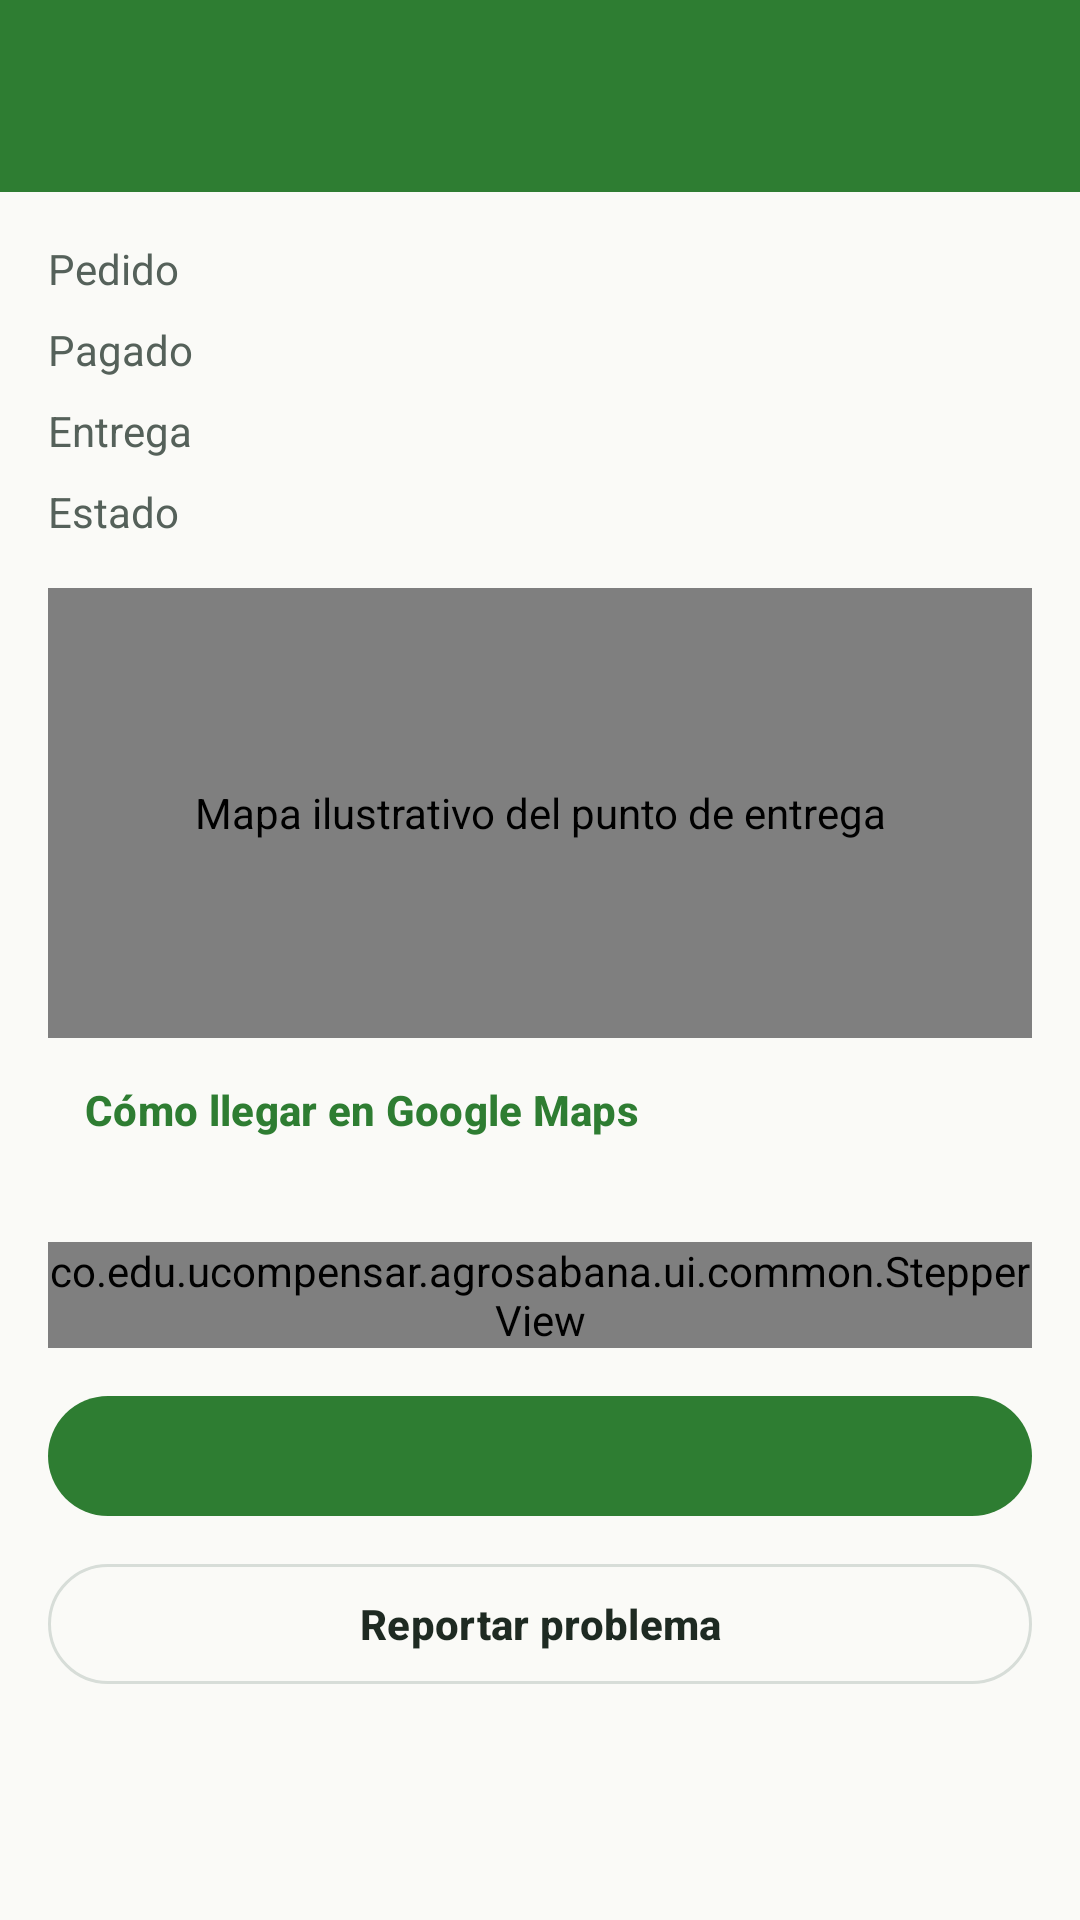

Produce the Android XML layout that renders to this screen, including the resource entries it uses.
<!-- AndroidManifest.xml: application theme Theme.AgroSabana -->
<!-- res/layout/activity_seller_order_detail.xml -->
<?xml version="1.0" encoding="utf-8"?>
<LinearLayout xmlns:android="http://schemas.android.com/apk/res/android" xmlns:app="http://schemas.android.com/apk/res-auto" xmlns:tools="http://schemas.android.com/tools" android:layout_width="match_parent" android:layout_height="match_parent" android:background="@color/surface_page" android:orientation="vertical">
    <com.google.android.material.appbar.MaterialToolbar android:id="@+id/toolbar" android:layout_width="match_parent" android:layout_height="wrap_content" />
    <androidx.core.widget.NestedScrollView android:layout_width="match_parent" android:layout_height="0dp" android:layout_weight="1">
    <LinearLayout style="@style/Layout.Page">
        <LinearLayout android:layout_width="match_parent" android:layout_height="wrap_content" android:layout_marginBottom="@dimen/space_s" android:orientation="horizontal">
            <TextView style="@style/Text.Body" android:layout_width="0dp" android:layout_height="wrap_content" android:layout_weight="1" android:text="@string/order_title" android:textColor="@color/text_secondary" />
            <TextView android:id="@+id/code" style="@style/Text.Body" android:layout_width="wrap_content" android:layout_height="wrap_content" android:textStyle="bold" />
        </LinearLayout>
        <LinearLayout android:layout_width="match_parent" android:layout_height="wrap_content" android:layout_marginBottom="@dimen/space_s" android:orientation="horizontal">
            <TextView style="@style/Text.Body" android:layout_width="0dp" android:layout_height="wrap_content" android:layout_weight="1" android:text="@string/paid_on" android:textColor="@color/text_secondary" />
            <TextView android:id="@+id/paidOn" style="@style/Text.Body" android:layout_width="wrap_content" android:layout_height="wrap_content" android:textStyle="bold" />
        </LinearLayout>
        <LinearLayout android:layout_width="match_parent" android:layout_height="wrap_content" android:layout_marginBottom="@dimen/space_s" android:orientation="horizontal">
            <TextView style="@style/Text.Body" android:layout_width="0dp" android:layout_height="wrap_content" android:layout_weight="1" android:text="@string/delivery" android:textColor="@color/text_secondary" />
            <TextView android:id="@+id/deliveryTo" style="@style/Text.Body" android:layout_width="wrap_content" android:layout_height="wrap_content" android:textStyle="bold" />
        </LinearLayout>
        <LinearLayout android:layout_width="match_parent" android:layout_height="wrap_content" android:layout_marginBottom="@dimen/space_s" android:orientation="horizontal">
            <TextView style="@style/Text.Body" android:layout_width="0dp" android:layout_height="wrap_content" android:layout_weight="1" android:text="@string/state" android:textColor="@color/text_secondary" />
            <TextView android:id="@+id/stateValue" style="@style/Text.Body" android:layout_width="wrap_content" android:layout_height="wrap_content" android:textStyle="bold" />
        </LinearLayout>
        <co.edu.ucompensar.agrosabana.ui.common.MapPreview android:id="@+id/map" android:layout_width="match_parent" android:layout_height="@dimen/map_height" android:layout_marginTop="@dimen/space_s"
            android:background="@drawable/bg_map_placeholder" android:contentDescription="@string/map_description">
            <ImageView android:layout_width="40dp" android:layout_height="40dp" android:layout_gravity="center" android:importantForAccessibility="no"
                android:src="@drawable/ic_pin" app:tint="@color/state_error" />
        </co.edu.ucompensar.agrosabana.ui.common.MapPreview>
        <com.google.android.material.button.MaterialButton android:id="@+id/directionsButton" style="@style/Widget.AgroSabana.Button.Text" android:layout_width="wrap_content" android:layout_height="wrap_content" android:text="@string/open_in_maps" app:icon="@drawable/ic_pin" />
        <androidx.recyclerview.widget.RecyclerView android:id="@+id/items" android:layout_width="match_parent" android:layout_height="wrap_content" android:layout_marginTop="@dimen/space_s" android:nestedScrollingEnabled="false" />
        <co.edu.ucompensar.agrosabana.ui.common.StepperView android:id="@+id/stepper" android:layout_width="match_parent" android:layout_height="wrap_content" android:layout_marginVertical="@dimen/space_m" />
        <com.google.android.material.button.MaterialButton android:id="@+id/advanceButton" android:layout_width="match_parent" android:layout_height="wrap_content" tools:text="Marcar como enviado" />
        <com.google.android.material.button.MaterialButton android:id="@+id/problemButton" style="@style/Widget.AgroSabana.Button.Outlined" android:layout_width="match_parent" android:layout_height="wrap_content" android:layout_marginTop="@dimen/space_s" android:text="@string/report_problem" />
    </LinearLayout>
    </androidx.core.widget.NestedScrollView>
</LinearLayout>
<!-- resources referenced by this layout -->
<resources>
  <color name="state_error">#C62828</color>
  <color name="surface_page">#FAFAF7</color>
  <color name="text_secondary">#55615A</color>
  <dimen name="map_height">150dp</dimen>
  <dimen name="space_m">12dp</dimen>
  <dimen name="space_s">8dp</dimen>
  <string name="delivery">Entrega</string>
  <string name="map_description">Mapa ilustrativo del punto de entrega</string>
  <string name="open_in_maps">Cómo llegar en Google Maps</string>
  <string name="order_title">Pedido</string>
  <string name="paid_on">Pagado</string>
  <string name="report_problem">Reportar problema</string>
  <string name="state">Estado</string>
  <style name="Layout.Page" parent="">
          <item name="android:layout_width">match_parent</item>
          <item name="android:layout_height">wrap_content</item>
          <item name="android:orientation">vertical</item>
          <item name="android:padding">@dimen/space_l</item>
      </style>
  <style name="Text.Body" parent="">
          <item name="android:textColor">@color/text_primary</item>
          <item name="android:textSize">@dimen/text_body</item>
      </style>
  <style name="Widget.AgroSabana.Button.Text" parent="Widget.Material3.Button.TextButton">
          <item name="android:minHeight">@dimen/touch_min</item>
          <item name="android:textAllCaps">false</item>
          <item name="android:textColor">@color/text_accent</item>
      </style>
  <style name="Theme.AgroSabana" parent="Base.Theme.AgroSabana" />
  <color name="map_land">#E4EFE0</color>
  <dimen name="radius_input">10dp</dimen>
  <color name="map_road">#FFFFFF</color>
  <dimen name="space_l">16dp</dimen>
  <color name="text_primary">#1E2A22</color>
  <dimen name="text_body">14sp</dimen>
  <dimen name="touch_min">48dp</dimen>
  <dimen name="radius_button">24dp</dimen>
  <color name="stroke_soft">#D7DDD8</color>
  <color name="text_accent">#2E7D32</color>
  <color name="agro_green">#2E7D32</color>
  <color name="text_on_primary">#FFFFFF</color>
  <color name="surface_tint">#E8F5E9</color>
  <color name="agro_amber">#F9A825</color>
  <color name="text_on_amber">#1E2A22</color>
  <color name="agro_slate">#37474F</color>
  <color name="surface_card">#FFFFFF</color>
  <color name="agro_green_dark">#1B5E20</color>
  <style name="Widget.AgroSabana.Button" parent="Widget.Material3.Button">
          <item name="android:minHeight">@dimen/touch_min</item>
          <item name="cornerRadius">@dimen/radius_button</item>
          <item name="android:textAllCaps">false</item>
          <item name="android:textStyle">bold</item>
          <item name="android:textSize">@dimen/text_body</item>
      </style>
  <style name="Widget.AgroSabana.Card" parent="Widget.Material3.CardView.Outlined">
          <item name="cardCornerRadius">@dimen/radius_card</item>
          <item name="strokeColor">@color/stroke_soft</item>
          <item name="strokeWidth">@dimen/stroke_card</item>
          <item name="cardBackgroundColor">@color/surface_card</item>
      </style>
  <style name="Widget.AgroSabana.Chip" parent="Widget.Material3.Chip.Filter">
          <item name="chipBackgroundColor">@color/chip_background</item>
          <item name="chipStrokeColor">@color/stroke_soft</item>
          <item name="android:textColor">@color/chip_text</item>
          <item name="checkedIconVisible">false</item>
          <item name="chipCornerRadius">@dimen/radius_button</item>
      </style>
  <style name="TextAppearance.AgroSabana.ToolbarTitle" parent="TextAppearance.Material3.TitleLarge">
          <item name="android:textStyle">bold</item>
          <item name="android:textSize">@dimen/text_title</item>
      </style>
  <color name="surface_input">#FFFFFF</color>
  <dimen name="radius_card">14dp</dimen>
  <dimen name="stroke_card">1dp</dimen>
  <style name="Widget.AgroSabana.NavIndicator" parent="Widget.Material3.BottomNavigationView.ActiveIndicator">
          <item name="android:color">@color/surface_tint</item>
      </style>
  <dimen name="text_title">20sp</dimen>
</resources>
